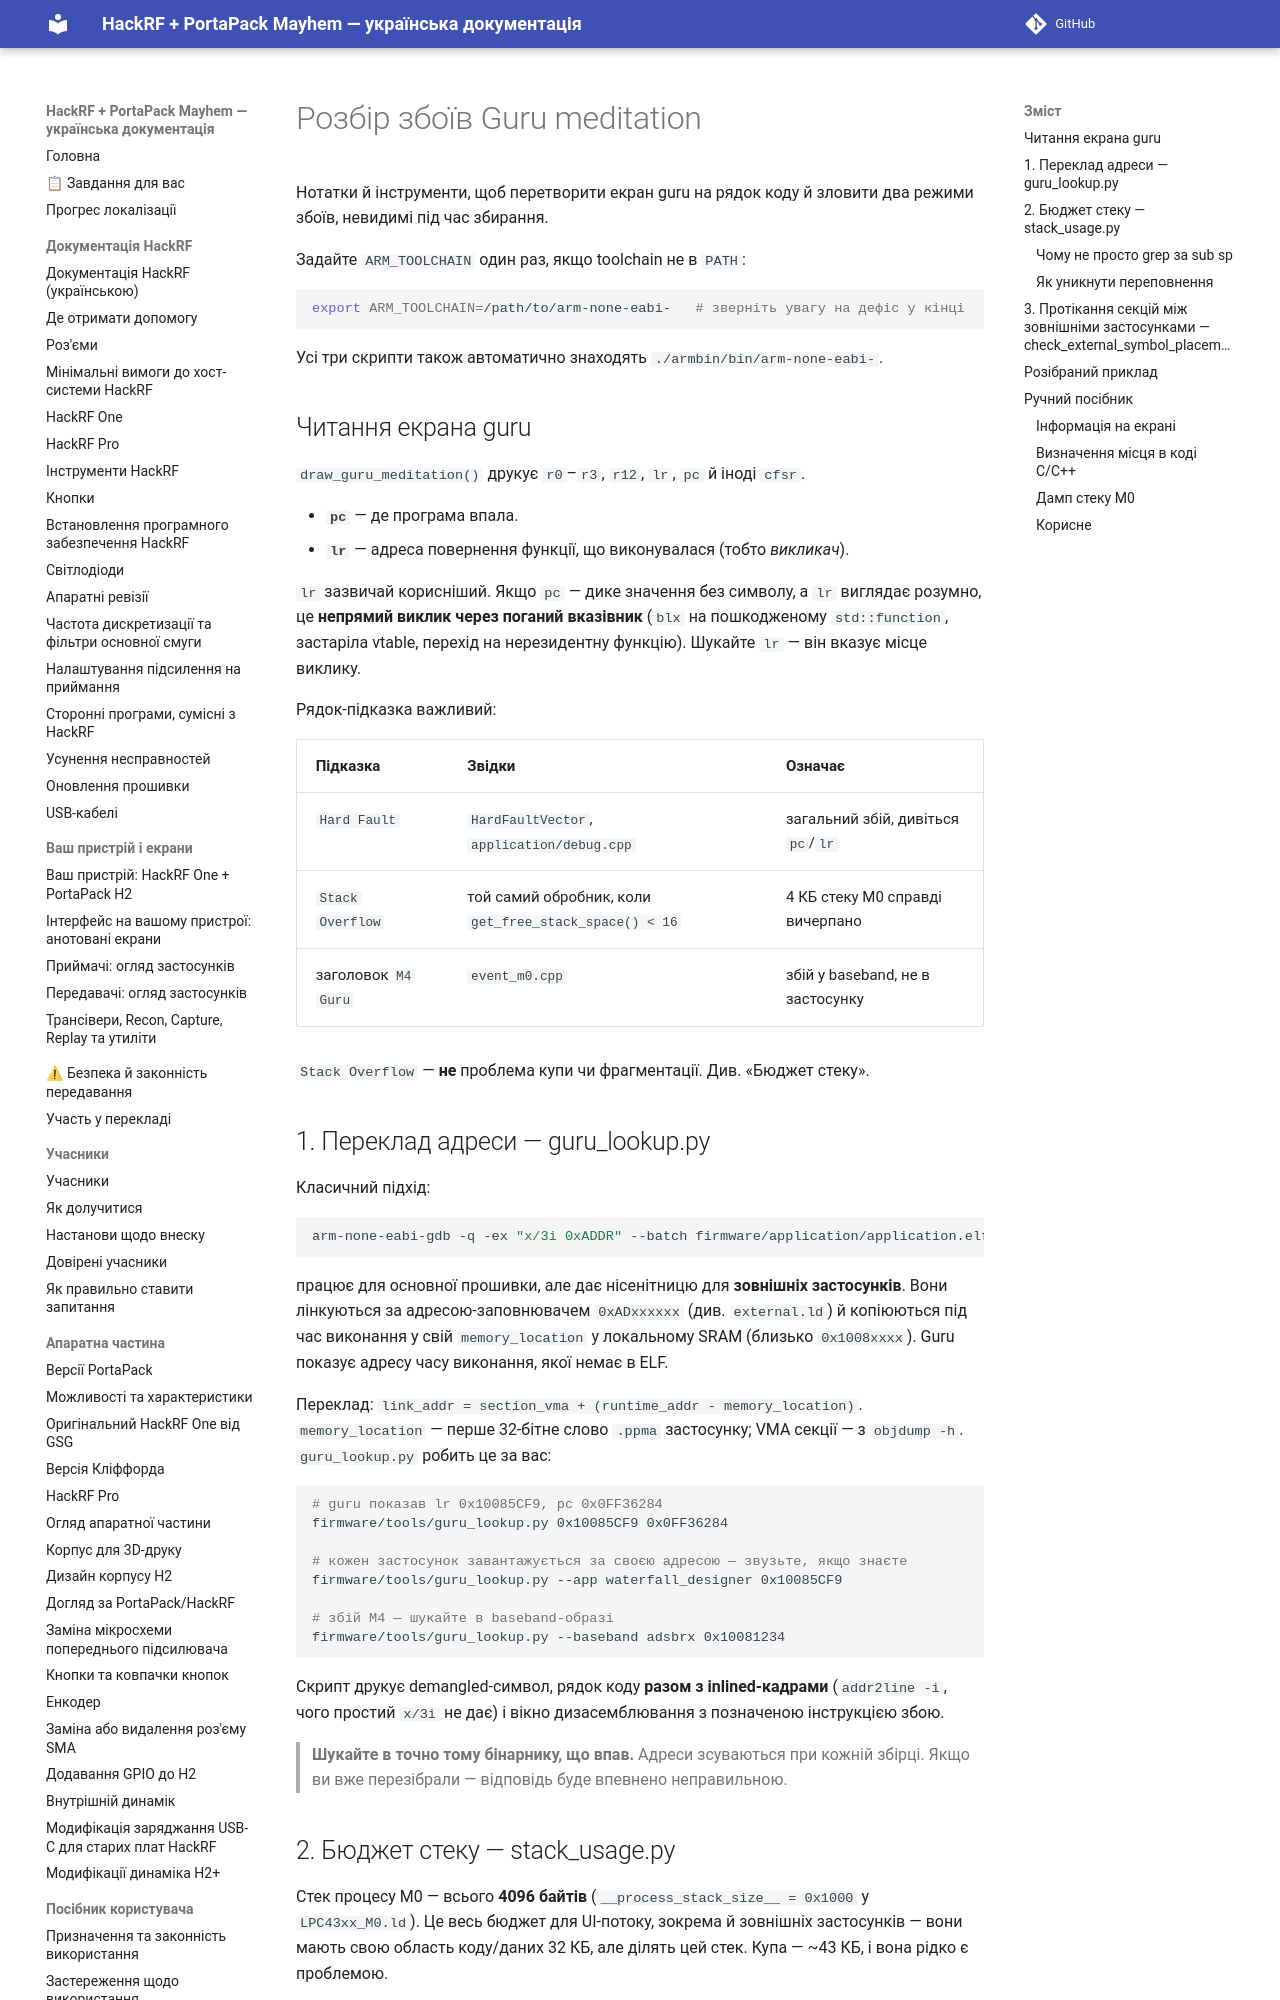

repository: FixerHack/hackrf-portapack-ua · page: interpret-guru-meditation-crashes/index.html · generator: mkdocs

# Розбір збоїв Guru meditation

Нотатки й інструменти, щоб перетворити екран guru на рядок коду й зловити два режими збоїв, невидимі під час збирання.

Задайте `ARM_TOOLCHAIN` один раз, якщо toolchain не в `PATH`:

```sh
export ARM_TOOLCHAIN=/path/to/arm-none-eabi-   # зверніть увагу на дефіс у кінці
```

Усі три скрипти також автоматично знаходять `./armbin/bin/arm-none-eabi-`.

## Читання екрана guru

`draw_guru_meditation()` друкує `r0`–`r3`, `r12`, `lr`, `pc` й іноді `cfsr`.

- **`pc`** — де програма впала.
- **`lr`** — адреса повернення функції, що виконувалася (тобто *викликач*).

`lr` зазвичай корисніший. Якщо `pc` — дике значення без символу, а `lr` виглядає розумно, це **непрямий виклик через поганий вказівник** (`blx` на пошкодженому `std::function`, застаріла vtable, перехід на нерезидентну функцію). Шукайте `lr` — він вказує місце виклику.

Рядок-підказка важливий:

| Підказка | Звідки | Означає |
|---|---|---|
| `Hard Fault` | `HardFaultVector`, `application/debug.cpp` | загальний збій, дивіться `pc`/`lr` |
| `Stack Overflow` | той самий обробник, коли `get_free_stack_space() < 16` | 4 КБ стеку M0 справді вичерпано |
| заголовок `M4 Guru` | `event_m0.cpp` | збій у baseband, не в застосунку |

`Stack Overflow` — **не** проблема купи чи фрагментації. Див. «Бюджет стеку».
